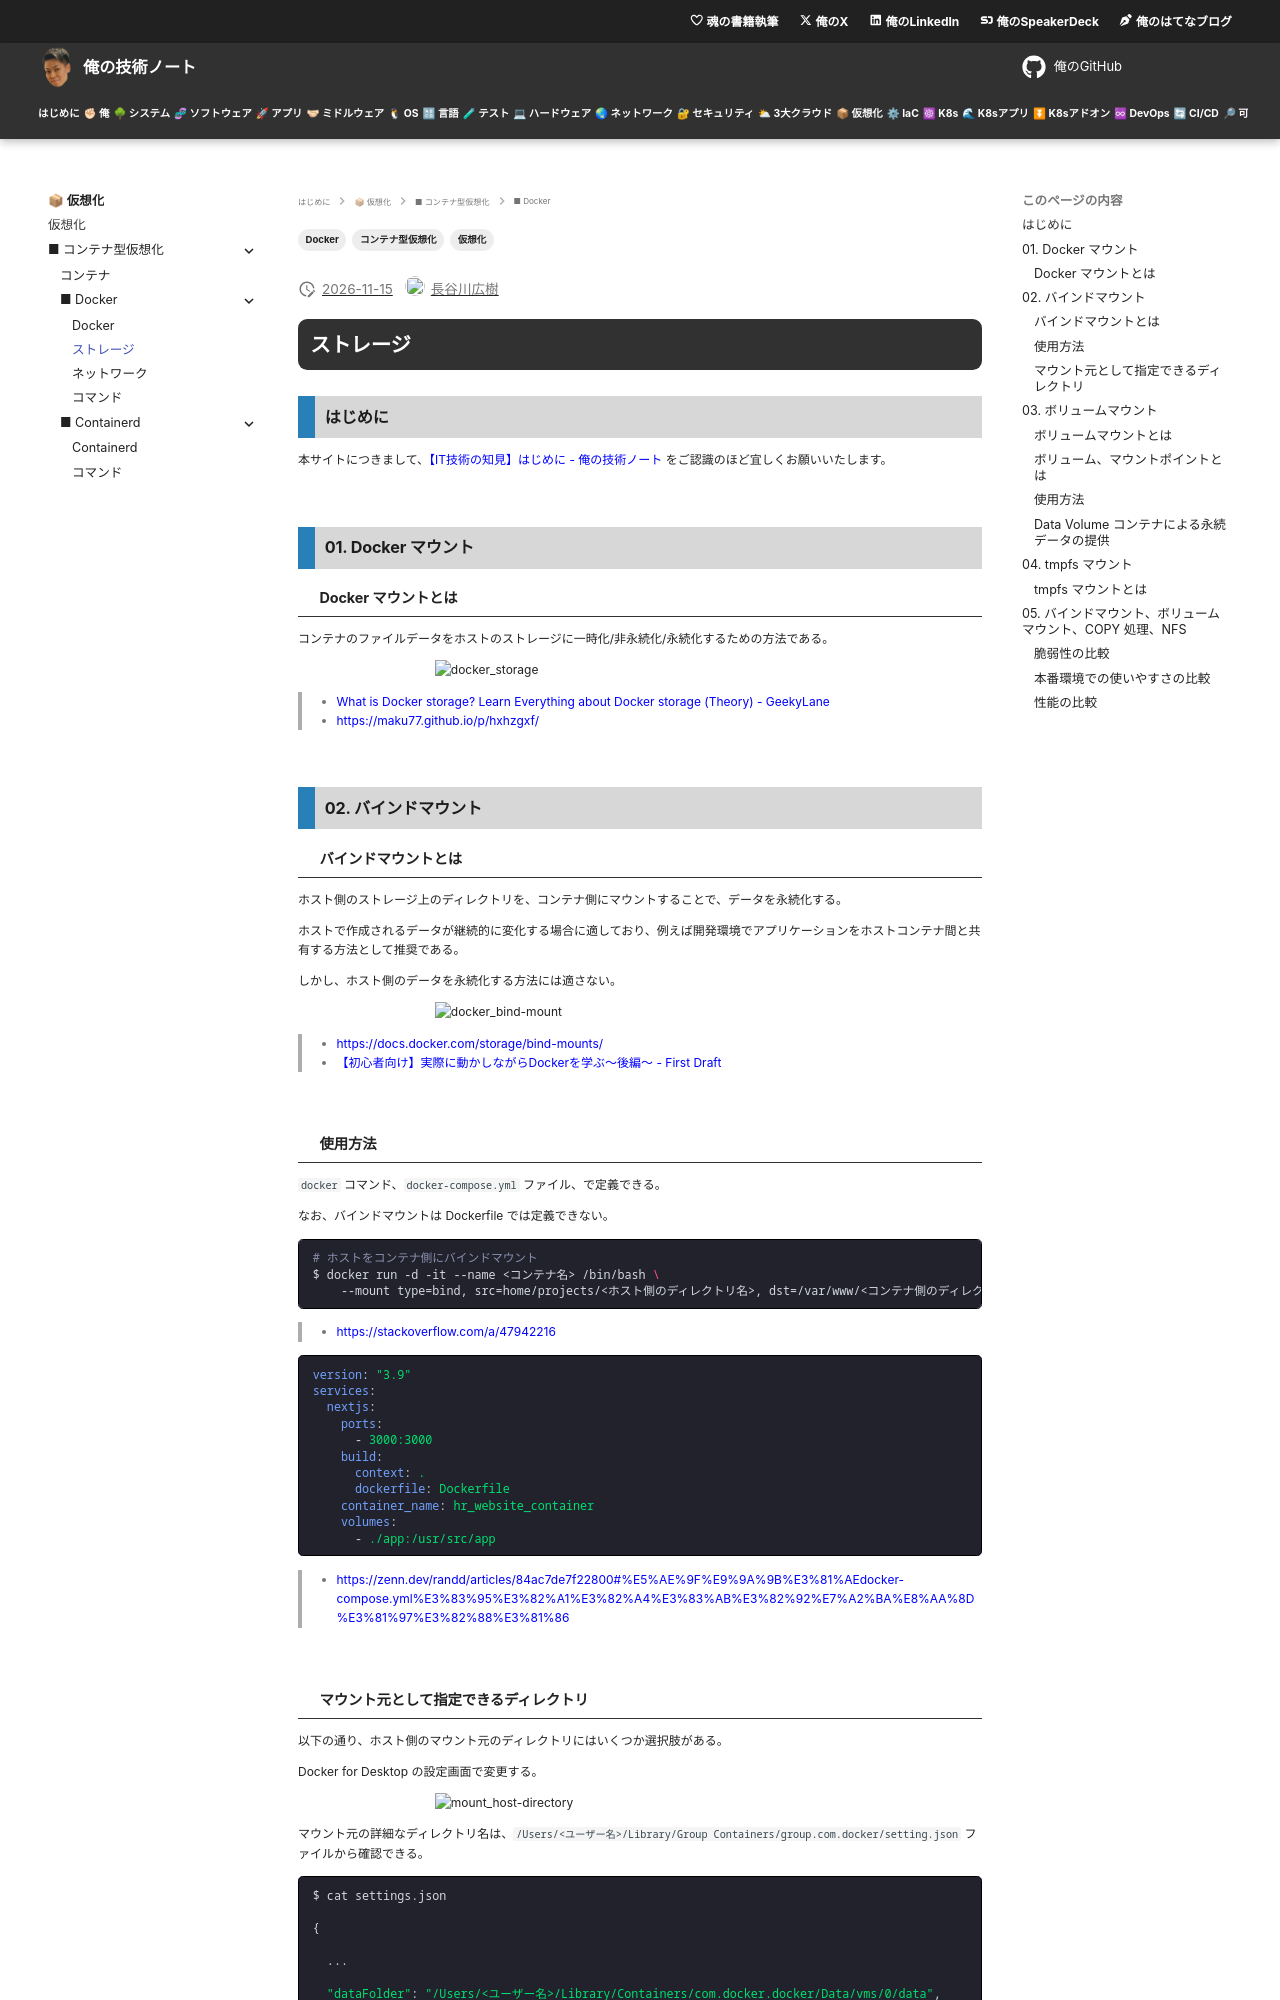

repository: hiroki-it/tech-notebook · page: virtualization/virtualization_container_docker_storage.html · generator: mkdocs

---
title: 【IT技術の知見】ストレージ
description: ストレージの知見を記録しています。
tags:
  - "仮想化"
  - "コンテナ型仮想化"
  - "Docker"
---

# ストレージ

## はじめに

本サイトにつきまして、[【IT技術の知見】はじめに - 俺の技術ノート](https://hiroki-it.github.io/tech-notebook/) をご認識のほど宜しくお願いいたします。

<br>

## 01. Docker マウント

### Docker マウントとは

コンテナのファイルデータをホストのストレージに一時化/非永続化/永続化するための方法である。

![docker_storage](https://raw.githubusercontent.com/hiroki-it/tech-notebook-images/master/images/virtualization/docker_storage.png)

> - [What is Docker storage? Learn Everything about Docker storage (Theory) - GeekyLane](https://geekylane.com/what-is-docker-storage-learn-everything-about-docker-storage-theory/)
> - [https://maku77.github.io/p/hxhzgxf/](https://maku77.github.io/docker/mount/)

<br>

## 02. バインドマウント

### バインドマウントとは

ホスト側のストレージ上のディレクトリを、コンテナ側にマウントすることで、データを永続化する。

ホストで作成されるデータが継続的に変化する場合に適しており、例えば開発環境でアプリケーションをホストコンテナ間と共有する方法として推奨である。

しかし、ホスト側のデータを永続化する方法には適さない。

![docker_bind-mount](https://raw.githubusercontent.com/hiroki-it/tech-notebook-images/master/images/virtualization/docker_bind-mount.png)

> - https://docs.docker.com/storage/bind-mounts/
> - [【初心者向け】実際に動かしながらDockerを学ぶ〜後編〜 - First Draft](https://www.takapy.work/entry/2019/02/24/110932)

<br>

### 使用方法

`docker` コマンド、`docker-compose.yml` ファイル、で定義できる。

なお、バインドマウントは Dockerfile では定義できない。

```bash
# ホストをコンテナ側にバインドマウント
$ docker run -d -it --name <コンテナ名> /bin/bash \
    --mount type=bind, src=home/projects/<ホスト側のディレクトリ名>, dst=/var/www/<コンテナ側のディレクトリ名>
```

> - https://stackoverflow.com/a/47942216

```yaml
version: "3.9"
services:
  nextjs:
    ports:
      - 3000:3000
    build:
      context: .
      dockerfile: Dockerfile
    container_name: hr_website_container
    volumes:
      - ./app:/usr/src/app
```

> - https://zenn.dev/randd/articles/84ac7de7f22800#%E5%AE%9F%E9%9A%9B%E3%81%AEdocker-compose.yml%E3%83%95%E3%82%A1%E3%82%A4%E3%83%AB%E3%82%92%E7%A2%BA%E8%AA%8D%E3%81%97%E3%82%88%E3%81%86

<br>

### マウント元として指定できるディレクトリ

以下の通り、ホスト側のマウント元のディレクトリにはいくつか選択肢がある。

Docker for Desktop の設定画面で変更する。

![mount_host-directory](https://raw.githubusercontent.com/hiroki-it/tech-notebook-images/master/images/virtualization/mount_host-directory.png)

マウント元の詳細なディレクトリ名は、`/Users/<ユーザー名>/Library/Group Containers/group.com.docker/setting.json` ファイルから確認できる。

```bash
$ cat settings.json

{

  ...

  "dataFolder": "/Users/<ユーザー名>/Library/Containers/com.docker.docker/Data/vms/0/data",

  ...

  "filesharingDirectories": [
      "/tmp",
      "/Users",
      "/Volumes",
      "/private"
  ],

  ...

}
```

<br>

## 03. ボリュームマウント
